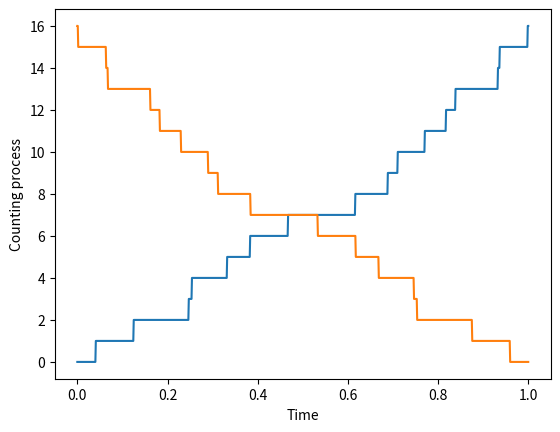

Here is the Python script that generated this plot:
import numpy as np
import matplotlib.pyplot as plt

rate = 20.  # average number of events per second

dt = .001  # time step
n = int(1./dt)  # number of time steps
x = np.zeros(n)
x[np.random.rand(n) <= rate*dt] = 1
x1 = np.cumsum(x)
x2 = np.cumsum(x)
x2 = list(x2)
x2.reverse()
plt.plot(np.linspace(0., 1., n), x1)
plt.plot(np.linspace(0., 1., n), x2)
plt.xlabel("Time")
plt.ylabel("Counting process")
plt.show()